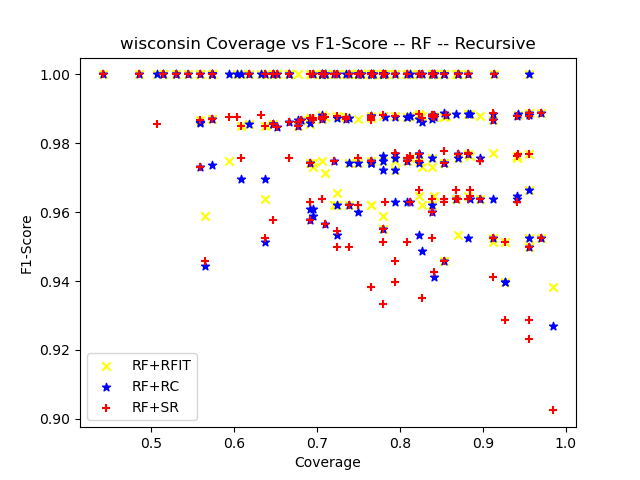

Values plotted in this chart, from the file beside it:
ensemble_criterion, chi_square_percent_point_function, scale_feature_coefficient, min_accuracy_coefficient, min_number_class_per_node, sorting_method, dataset_test_size, dataset_test_categorizable, number_of_rules, cobertura, ensemble_accuracy, ensemble_f1_score, ensemble_precision_score, ensemble_recall, ensemble_roc_auc_score, tree_accuracy, tree_f1_score, tree_precision_score, tree_recall_score, tree_roc_auc_score, RuleFit_accuracy, RuleFit_f1_score, RuleFit_precision_score, RuleFit_recall_score
gini, 0.95, 0.05, 0.95, 5, target_accuracy, 69, 58, 10, 0.8406, 1.0, 1.0, 1.0, 1.0, 1.0, 0.9483, 0.9655, 0.9333, 1.0, 0.9062, 1.0, 1.0, 1.0, 1.0
gini, 0.95, 0.05, 0.95, 10, target_accuracy, 69, 61, 11, 0.8841, 1.0, 1.0, 1.0, 1.0, 1.0, 0.9344, 0.9556, 0.9149, 1.0, 0.8889, 0.9836, 0.9885, 0.9773, 1.0
gini, 0.95, 0.05, 0.95, 20, target_accuracy, 69, 56, 4, 0.8116, 1.0, 1.0, 1.0, 1.0, 1.0, 0.9821, 0.988, 0.9762, 1.0, 0.9667, 0.9821, 0.988, 0.9762, 1.0
gini, 0.95, 0.05, 0.95, 25, target_accuracy, 69, 49, 3, 0.7101, 1.0, 1.0, 1.0, 1.0, 1.0, 0.9388, 0.9639, 0.9302, 1.0, 0.8333, 0.9796, 0.9877, 0.9756, 1.0
gini, 0.95, 0.05, 0.95, 30, target_accuracy, 69, 51, 3, 0.7391, 1.0, 1.0, 1.0, 1.0, 1.0, 0.9412, 0.963, 0.9512, 0.975, 0.8966, 1.0, 1.0, 1.0, 1.0
gini, 0.95, 0.05, 0.95, 50, target_accuracy, 69, 50, 3, 0.7246, 1.0, 1.0, 1.0, 1.0, 1.0, 0.94, 0.9647, 0.9318, 1.0, 0.8333, 0.98, 0.988, 0.9762, 1.0
gini, 0.95, 0.05, 0.95, 5, target_accuracy, 69, 51, 5, 0.7391, 0.9608, 0.9744, 0.9744, 0.9744, 0.9455, 0.902, 0.9383, 0.9048, 0.9744, 0.8205, 0.9608, 0.9744, 0.9744, 0.9744
gini, 0.95, 0.05, 0.95, 10, target_accuracy, 69, 57, 6, 0.8261, 0.9649, 0.975, 0.975, 0.975, 0.9581, 0.9123, 0.9383, 0.9268, 0.95, 0.8868, 0.9474, 0.962, 0.9744, 0.95
gini, 0.95, 0.05, 0.95, 20, target_accuracy, 69, 50, 5, 0.7246, 0.94, 0.962, 0.95, 0.9744, 0.8963, 0.88, 0.9268, 0.8837, 0.9744, 0.7599, 0.94, 0.962, 0.95, 0.9744
gini, 0.95, 0.05, 0.95, 25, target_accuracy, 69, 48, 3, 0.6957, 0.9792, 0.9873, 1.0, 0.975, 0.9875, 0.9167, 0.95, 0.95, 0.95, 0.85, 0.9583, 0.9744, 1.0, 0.95
gini, 0.95, 0.05, 0.95, 30, target_accuracy, 69, 51, 3, 0.7391, 0.9412, 0.962, 0.95, 0.9744, 0.9038, 0.8824, 0.9268, 0.8837, 0.9744, 0.7788, 0.9412, 0.962, 0.95, 0.9744
gini, 0.95, 0.05, 0.95, 50, target_accuracy, 69, 48, 2, 0.6957, 0.9792, 0.9867, 1.0, 0.9737, 0.9868, 0.9167, 0.9474, 0.9474, 0.9474, 0.8737, 0.9583, 0.973, 1.0, 0.9474
gini, 0.95, 0.05, 0.95, 5, target_accuracy, 69, 60, 8, 0.8696, 0.9667, 0.9767, 0.9767, 0.9767, 0.959, 0.9833, 0.9885, 0.9773, 1.0, 0.9706, 0.9333, 0.9535, 0.9535, 0.9535
gini, 0.95, 0.05, 0.95, 10, target_accuracy, 69, 58, 4, 0.8406, 1.0, 1.0, 1.0, 1.0, 1.0, 1.0, 1.0, 1.0, 1.0, 1.0, 0.9828, 0.988, 0.9762, 1.0
gini, 0.95, 0.05, 0.95, 20, target_accuracy, 69, 57, 7, 0.8261, 0.9649, 0.973, 0.973, 0.973, 0.9615, 0.9825, 0.9867, 0.9737, 1.0, 0.975, 0.9649, 0.973, 0.973, 0.973
gini, 0.95, 0.05, 0.95, 25, target_accuracy, 69, 57, 5, 0.8261, 1.0, 1.0, 1.0, 1.0, 1.0, 1.0, 1.0, 1.0, 1.0, 1.0, 0.9825, 0.988, 0.9762, 1.0
gini, 0.95, 0.05, 0.95, 30, target_accuracy, 69, 35, 2, 0.5072, 0.9714, 0.9855, 0.9714, 1.0, 0.5, 0.9714, 0.9855, 0.9714, 1.0, 0.5, 1.0, 1.0, 1.0, 1.0
gini, 0.95, 0.05, 0.95, 50, target_accuracy, 69, 41, 2, 0.5942, 1.0, 1.0, 1.0, 1.0, 1.0, 1.0, 1.0, 1.0, 1.0, 1.0, 0.9512, 0.975, 0.975, 0.975
gini, 0.95, 0.05, 0.95, 5, target_accuracy, 68, 66, 8, 0.9706, 0.9848, 0.9888, 1.0, 0.9778, 0.9889, 0.9545, 0.9663, 0.9773, 0.9556, 0.954, 0.9848, 0.9888, 1.0, 0.9778
gini, 0.95, 0.05, 0.95, 10, target_accuracy, 68, 65, 5, 0.9559, 0.9846, 0.9888, 1.0, 0.9778, 0.9889, 0.9385, 0.9556, 0.9556, 0.9556, 0.9278, 0.9846, 0.9888, 1.0, 0.9778
gini, 0.95, 0.05, 0.95, 20, target_accuracy, 68, 57, 7, 0.8382, 1.0, 1.0, 1.0, 1.0, 1.0, 0.9825, 0.9885, 1.0, 0.9773, 0.9886, 1.0, 1.0, 1.0, 1.0
gini, 0.95, 0.05, 0.95, 25, target_accuracy, 68, 53, 3, 0.7794, 1.0, 1.0, 1.0, 1.0, 1.0, 1.0, 1.0, 1.0, 1.0, 1.0, 1.0, 1.0, 1.0, 1.0
gini, 0.95, 0.05, 0.95, 30, target_accuracy, 68, 58, 4, 0.8529, 1.0, 1.0, 1.0, 1.0, 1.0, 1.0, 1.0, 1.0, 1.0, 1.0, 1.0, 1.0, 1.0, 1.0
gini, 0.95, 0.05, 0.95, 50, target_accuracy, 68, 51, 4, 0.75, 1.0, 1.0, 1.0, 1.0, 1.0, 0.9804, 0.9859, 1.0, 0.9722, 0.9861, 1.0, 1.0, 1.0, 1.0
gini, 0.95, 0.05, 0.95, 5, target_accuracy, 68, 47, 6, 0.6912, 0.9787, 0.9873, 0.975, 1.0, 0.9375, 0.9787, 0.9873, 0.975, 1.0, 0.9375, 0.9787, 0.9873, 0.975, 1.0
gini, 0.95, 0.05, 0.95, 10, target_accuracy, 68, 58, 8, 0.8529, 0.9655, 0.9744, 0.9744, 0.9744, 0.9609, 0.9655, 0.9744, 0.9744, 0.9744, 0.9609, 0.9655, 0.9744, 0.9744, 0.9744
gini, 0.95, 0.05, 0.95, 20, target_accuracy, 68, 56, 5, 0.8235, 1.0, 1.0, 1.0, 1.0, 1.0, 1.0, 1.0, 1.0, 1.0, 1.0, 1.0, 1.0, 1.0, 1.0
gini, 0.95, 0.05, 0.95, 25, target_accuracy, 68, 39, 2, 0.5735, 0.9744, 0.987, 0.9744, 1.0, 0.5, 0.9744, 0.987, 0.9744, 1.0, 0.5, 0.9744, 0.987, 0.9744, 1.0
gini, 0.95, 0.05, 0.95, 30, target_accuracy, 68, 51, 4, 0.75, 0.9804, 0.987, 0.9744, 1.0, 0.9615, 0.9804, 0.987, 0.9744, 1.0, 0.9615, 0.9804, 0.987, 0.9744, 1.0
gini, 0.95, 0.05, 0.95, 50, target_accuracy, 68, 38, 2, 0.5588, 1.0, 1.0, 1.0, 1.0, 1.0, 1.0, 1.0, 1.0, 1.0, 1.0, 1.0, 1.0, 1.0, 1.0
gini, 0.95, 0.05, 0.95, 5, target_accuracy, 68, 62, 8, 0.9118, 0.9677, 0.9737, 0.9737, 0.9737, 0.966, 0.9516, 0.962, 0.9268, 1.0, 0.9375, 0.9839, 0.9867, 1.0, 0.9737
gini, 0.95, 0.05, 0.95, 10, target_accuracy, 68, 53, 7, 0.7794, 1.0, 1.0, 1.0, 1.0, 1.0, 0.9434, 0.9639, 0.9302, 1.0, 0.8846, 1.0, 1.0, 1.0, 1.0
gini, 0.95, 0.05, 0.95, 20, target_accuracy, 68, 51, 6, 0.75, 1.0, 1.0, 1.0, 1.0, 1.0, 0.9608, 0.975, 0.9512, 1.0, 0.9167, 1.0, 1.0, 1.0, 1.0
gini, 0.95, 0.05, 0.95, 25, target_accuracy, 68, 49, 4, 0.7206, 1.0, 1.0, 1.0, 1.0, 1.0, 0.9388, 0.96, 0.9231, 1.0, 0.8846, 1.0, 1.0, 1.0, 1.0
gini, 0.95, 0.05, 0.95, 30, target_accuracy, 68, 47, 4, 0.6912, 0.9787, 0.987, 1.0, 0.9744, 0.9872, 0.9574, 0.975, 0.9512, 1.0, 0.875, 0.9787, 0.987, 1.0, 0.9744
gini, 0.95, 0.05, 0.95, 50, target_accuracy, 68, 36, 2, 0.5294, 1.0, 1.0, 1.0, 1.0, 1.0, 0.9722, 0.9831, 0.9667, 1.0, 0.9286, 1.0, 1.0, 1.0, 1.0
gini, 0.95, 0.05, 0.95, 5, target_accuracy, 68, 54, 8, 0.7941, 0.963, 0.975, 0.975, 0.975, 0.9518, 0.9444, 0.963, 0.9512, 0.975, 0.9161, 0.963, 0.975, 0.975, 0.975
gini, 0.95, 0.05, 0.95, 10, target_accuracy, 68, 56, 9, 0.8235, 0.9464, 0.9655, 0.9767, 0.9545, 0.9356, 0.9464, 0.9655, 0.9767, 0.9545, 0.9356, 0.9464, 0.9647, 1.0, 0.9318
gini, 0.95, 0.05, 0.95, 20, target_accuracy, 68, 57, 3, 0.8382, 0.9649, 0.9737, 0.9737, 0.9737, 0.9605, 0.9474, 0.961, 0.9487, 0.9737, 0.9342, 0.9649, 0.973, 1.0, 0.9474
gini, 0.95, 0.05, 0.95, 25, target_accuracy, 68, 55, 4, 0.8088, 0.9636, 0.975, 0.975, 0.975, 0.9542, 0.9455, 0.963, 0.9512, 0.975, 0.9208, 0.9636, 0.975, 0.975, 0.975
gini, 0.95, 0.05, 0.95, 30, target_accuracy, 68, 48, 5, 0.7059, 0.9792, 0.987, 1.0, 0.9744, 0.9872, 0.9792, 0.987, 1.0, 0.9744, 0.9872, 0.9792, 0.987, 1.0, 0.9744
gini, 0.95, 0.05, 0.95, 50, target_accuracy, 68, 53, 5, 0.7794, 0.9811, 0.9873, 1.0, 0.975, 0.9875, 0.9623, 0.975, 0.975, 0.975, 0.949, 0.9623, 0.975, 0.975, 0.975
gini, 0.95, 0.05, 0.95, 5, target_accuracy, 68, 48, 6, 0.7059, 1.0, 1.0, 1.0, 1.0, 1.0, 1.0, 1.0, 1.0, 1.0, 1.0, 1.0, 1.0, 1.0, 1.0
gini, 0.95, 0.05, 0.95, 10, target_accuracy, 68, 44, 6, 0.6471, 1.0, 1.0, 1.0, 1.0, 1.0, 0.9773, 0.9855, 0.9714, 1.0, 0.95, 0.9773, 0.9855, 0.9714, 1.0
gini, 0.95, 0.05, 0.95, 20, target_accuracy, 68, 48, 4, 0.7059, 1.0, 1.0, 1.0, 1.0, 1.0, 1.0, 1.0, 1.0, 1.0, 1.0, 1.0, 1.0, 1.0, 1.0
gini, 0.95, 0.05, 0.95, 25, target_accuracy, 68, 44, 3, 0.6471, 1.0, 1.0, 1.0, 1.0, 1.0, 1.0, 1.0, 1.0, 1.0, 1.0, 1.0, 1.0, 1.0, 1.0
gini, 0.95, 0.05, 0.95, 30, target_accuracy, 68, 52, 5, 0.7647, 1.0, 1.0, 1.0, 1.0, 1.0, 0.9808, 0.988, 0.9762, 1.0, 0.9545, 0.9808, 0.988, 0.9762, 1.0
gini, 0.95, 0.05, 0.95, 50, target_accuracy, 68, 0, 0, 0.0, nan, 0.0, 0.0, 0.0, 0.0, nan, 0.0, 0.0, 0.0, 0.0, nan, 0.0, 0.0, 0.0
gini, 0.95, 0.05, 0.95, 5, target_accuracy, 68, 66, 7, 0.9706, 0.9394, 0.9524, 1.0, 0.9091, 0.9545, 0.8939, 0.9157, 0.9744, 0.8636, 0.9091, 0.9394, 0.9524, 1.0, 0.9091
gini, 0.95, 0.05, 0.95, 10, target_accuracy, 68, 65, 8, 0.9559, 0.9385, 0.95, 1.0, 0.9048, 0.9524, 0.9231, 0.9367, 1.0, 0.881, 0.9405, 0.9385, 0.95, 1.0, 0.9048
gini, 0.95, 0.05, 0.95, 20, target_accuracy, 68, 48, 3, 0.7059, 1.0, 1.0, 1.0, 1.0, 1.0, 0.9583, 0.9697, 1.0, 0.9412, 0.9706, 1.0, 1.0, 1.0, 1.0
gini, 0.95, 0.05, 0.95, 25, target_accuracy, 68, 62, 5, 0.9118, 0.9355, 0.9524, 1.0, 0.9091, 0.9545, 0.9032, 0.9268, 1.0, 0.8636, 0.9318, 0.9355, 0.9524, 1.0, 0.9091
gini, 0.95, 0.05, 0.95, 30, target_accuracy, 68, 39, 2, 0.5735, 1.0, 1.0, 1.0, 1.0, 0.0, 0.9487, 0.9737, 1.0, 0.9487, 0.0, 1.0, 1.0, 1.0, 1.0
gini, 0.95, 0.05, 0.95, 50, target_accuracy, 68, 30, 1, 0.4412, 1.0, 1.0, 1.0, 1.0, 0.0, 1.0, 1.0, 1.0, 1.0, 0.0, 1.0, 1.0, 1.0, 1.0
gini, 0.95, 0.05, 0.95, 5, target_accuracy, 68, 60, 6, 0.8824, 0.9833, 0.9885, 1.0, 0.9773, 0.9886, 0.9667, 0.9773, 0.9773, 0.9773, 0.9574, 0.9833, 0.9885, 1.0, 0.9773
gini, 0.95, 0.05, 0.95, 10, target_accuracy, 68, 60, 6, 0.8824, 1.0, 1.0, 1.0, 1.0, 1.0, 1.0, 1.0, 1.0, 1.0, 1.0, 1.0, 1.0, 1.0, 1.0
gini, 0.95, 0.05, 0.95, 20, target_accuracy, 68, 52, 4, 0.7647, 1.0, 1.0, 1.0, 1.0, 1.0, 1.0, 1.0, 1.0, 1.0, 1.0, 1.0, 1.0, 1.0, 1.0
gini, 0.95, 0.05, 0.95, 25, target_accuracy, 68, 57, 4, 0.8382, 1.0, 1.0, 1.0, 1.0, 1.0, 0.9825, 0.988, 0.9762, 1.0, 0.9688, 1.0, 1.0, 1.0, 1.0
gini, 0.95, 0.05, 0.95, 30, target_accuracy, 68, 52, 5, 0.7647, 1.0, 1.0, 1.0, 1.0, 1.0, 0.9808, 0.9867, 0.9737, 1.0, 0.9667, 1.0, 1.0, 1.0, 1.0
gini, 0.95, 0.05, 0.95, 50, target_accuracy, 68, 36, 1, 0.5294, 1.0, 1.0, 1.0, 1.0, 0.0, 1.0, 1.0, 1.0, 1.0, 0.0, 1.0, 1.0, 1.0, 1.0
... 120 more rows
